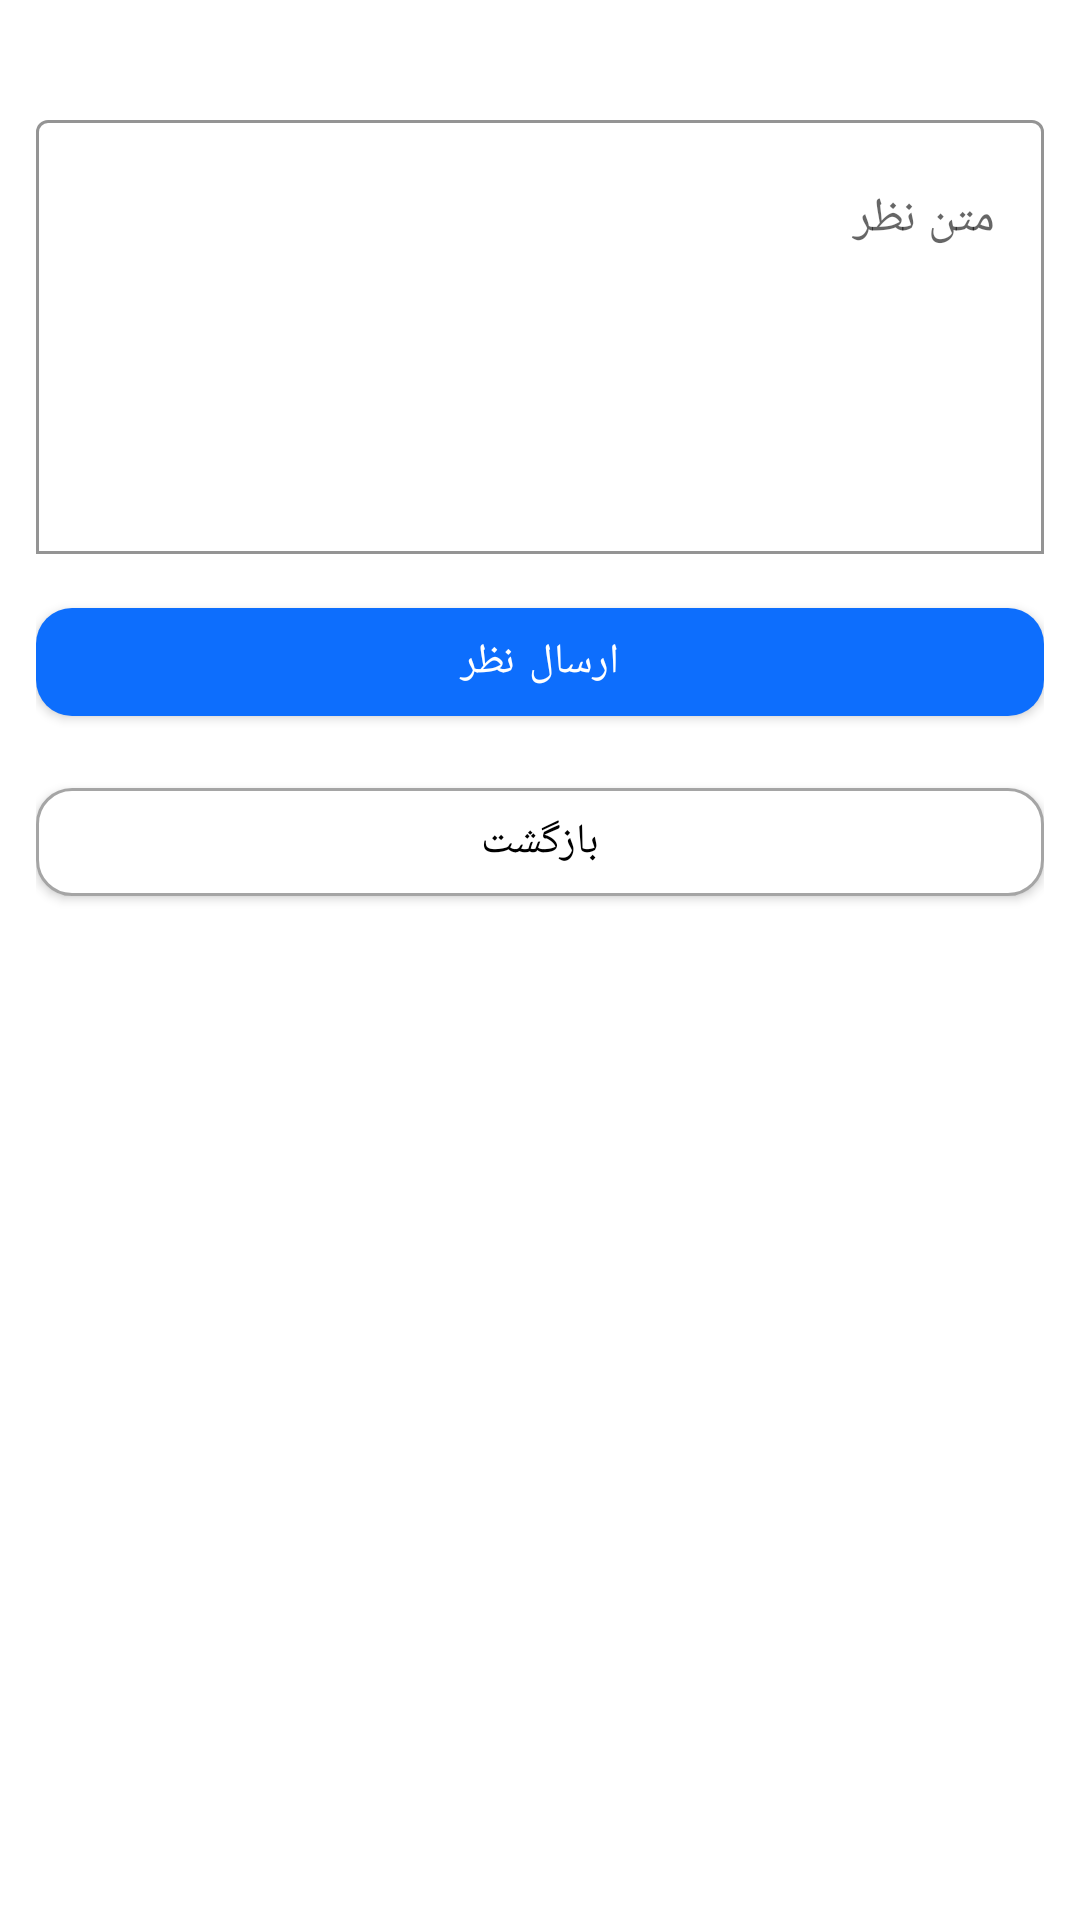

Reconstruct the res/layout file that produces this screen, plus the resources it refers to.
<!-- AndroidManifest.xml: application theme shikshap -->
<!-- res/layout/dadd_comment.xml -->
<?xml version="1.0" encoding="utf-8"?>
<LinearLayout xmlns:android="http://schemas.android.com/apk/res/android"
    android:layout_width="match_parent"
    android:layout_height="wrap_content"
    xmlns:app="http://schemas.android.com/apk/res-auto"
    android:orientation="vertical"
    android:layoutDirection="rtl"
    android:padding="12sp">
<TextView
    android:layout_width="match_parent"
    android:layout_height="wrap_content"
    android:gravity="center"
    android:textSize="17sp"
    android:textColor="@color/black"
    android:id="@+id/title"
    android:textStyle="bold"/>
    <com.google.android.material.textfield.TextInputLayout
        android:layout_width="match_parent"
        android:layout_height="150sp"
        app:boxBackgroundColor="@color/white"
        app:boxBackgroundMode="outline">
        <com.google.android.material.textfield.TextInputEditText
            android:layout_width="match_parent"
            android:layout_height="match_parent"
            android:hint="متن نظر"
            android:gravity="top"
            android:id="@+id/comment"
            android:fontFamily="@font/vazirmatn_light"
            android:inputType="textMultiLine"/>
    </com.google.android.material.textfield.TextInputLayout>
    <TextView
        android:layout_width="match_parent"
        android:layout_height="wrap_content"
        android:gravity="right"
        android:textColor="@color/red"
        android:textStyle="bold"
        android:id="@+id/textError"
        android:visibility="gone"
        android:text="متن نظر نمیتواند خالی باشد"/>
    <com.google.android.material.button.MaterialButton
        android:layout_width="match_parent"
        android:layout_height="wrap_content"
        app:backgroundTint="@color/primary"
        android:layout_marginTop="12sp"
        android:layout_marginBottom="12sp"
        android:text="ارسال نظر"
        android:fontFamily="@font/vazirmatn_bold"
        app:cornerRadius="12sp"
        android:id="@+id/sendComment"
        android:textColor="@color/white"/>
    <com.google.android.material.button.MaterialButton
        android:layout_width="match_parent"
        android:layout_height="wrap_content"
        app:strokeWidth="1sp"
        app:strokeColor="@color/gray"
        app:backgroundTint="@color/white"
        app:cornerRadius="12sp"
        android:fontFamily="@font/vazirmatn_light"
        android:id="@+id/btnBack"
        android:text="بازگشت"
        android:textColor="@color/black"/>
</LinearLayout>
<!-- resources referenced by this layout -->
<resources>
  <color name="black">#FF000000</color>
  <color name="gray">#5A000000</color>
  <color name="primary">#0d6efd</color>
  <color name="red">#DD2C00</color>
  <color name="white">#FFFFFFFF</color>
  <style name="shikshap" parent="Theme.MaterialComponents.Light.NoActionBar">
          
          
          <item name="colorPrimary">@color/black</item>
          <item name="android:statusBarColor">@android:color/background_light</item>
          <item name="android:windowLightStatusBar">true</item>
          <item name="android:navigationBarColor">@color/white</item>
      </style>
</resources>
